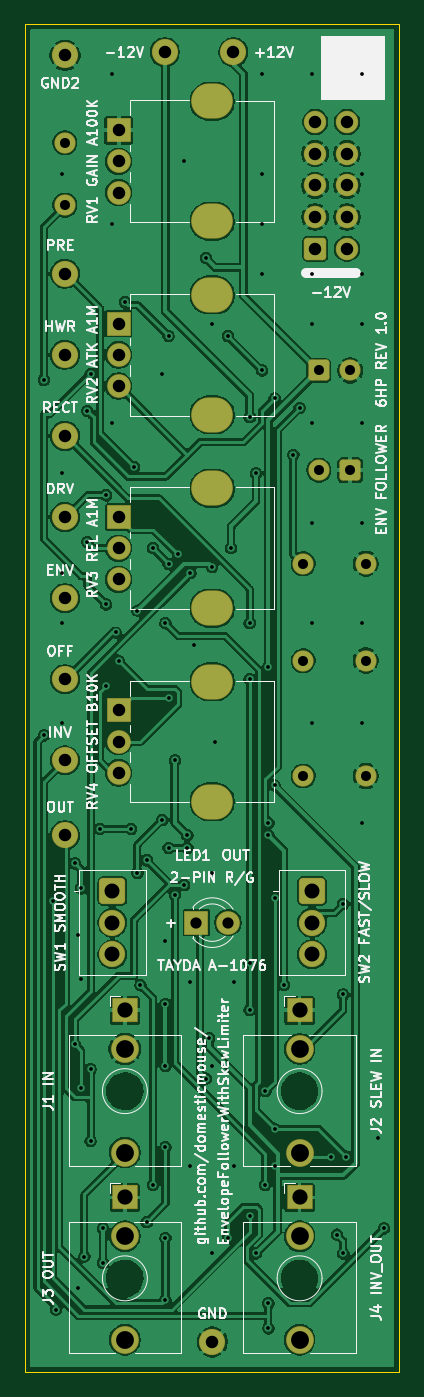
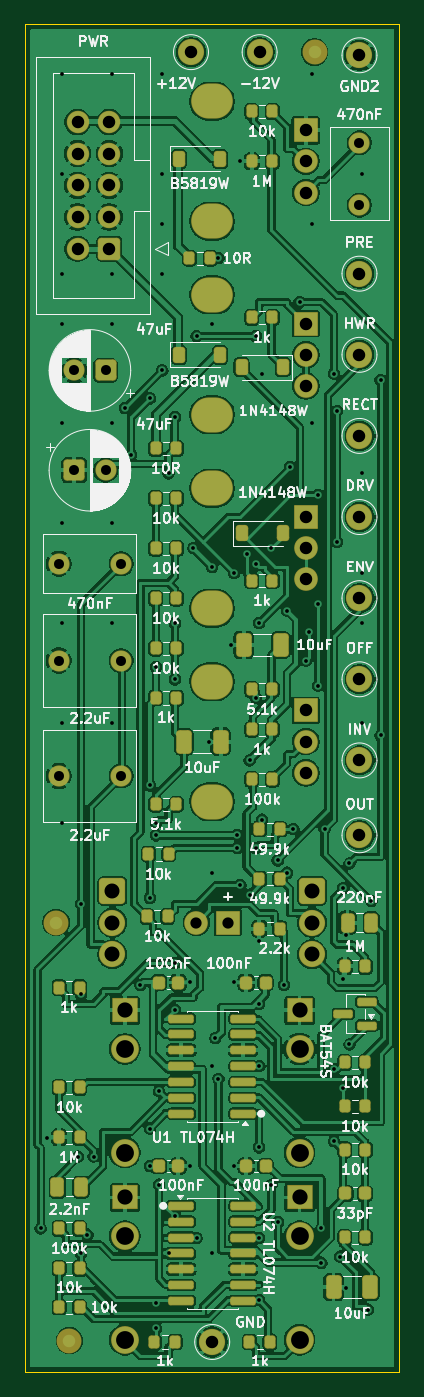
Circuit board: 11 layer files. Board 30.0 x 108.0 mm.
- bottom_copper: envelope_follower-B_Cu.gbl (391738 bytes)
- bottom_mask: envelope_follower-B_Mask.gbs (9871 bytes)
- paste: envelope_follower-B_Paste.gbp (6333 bytes)
- bottom_silk: envelope_follower-B_Silkscreen.gbo (138176 bytes)
- outline: envelope_follower-Edge_Cuts.gm1 (572 bytes)
- top_copper: envelope_follower-F_Cu.gtl (216448 bytes)
- top_mask: envelope_follower-F_Mask.gts (4351 bytes)
- paste: envelope_follower-F_Paste.gtp (465 bytes)
- top_silk: envelope_follower-F_Silkscreen.gto (91952 bytes)
- drill: envelope_follower-NPTH.drl (264 bytes)
- drill: envelope_follower-PTH.drl (3577 bytes)

=== bottom_copper: envelope_follower-B_Cu.gbl (391738 bytes, source omitted) ===
=== bottom_mask: envelope_follower-B_Mask.gbs (9871 bytes, source omitted) ===
=== paste: envelope_follower-B_Paste.gbp (6333 bytes, source omitted) ===
=== bottom_silk: envelope_follower-B_Silkscreen.gbo (138176 bytes, source omitted) ===
=== outline: envelope_follower-Edge_Cuts.gm1 ===
%TF.GenerationSoftware,KiCad,Pcbnew,10.0.1*%
%TF.CreationDate,2026-11-22T19:10:09+11:00*%
%TF.ProjectId,envelope_follower,656e7665-6c6f-4706-955f-666f6c6c6f77,Rev 1.0*%
%TF.SameCoordinates,Original*%
%TF.FileFunction,Profile,NP*%
%FSLAX46Y46*%
G04 Gerber Fmt 4.6, Leading zero omitted, Abs format (unit mm)*
G04 Created by KiCad (PCBNEW 10.0.1) date 2026-11-22 19:10:09*
%MOMM*%
%LPD*%
G01*
G04 APERTURE LIST*
%TA.AperFunction,Profile*%
%ADD10C,0.100000*%
%TD*%
G04 APERTURE END LIST*
D10*
X0Y0D02*
X30000000Y0D01*
X30000000Y-108000000D01*
X0Y-108000000D01*
X0Y0D01*
M02*

=== top_copper: envelope_follower-F_Cu.gtl (216448 bytes, source omitted) ===
=== top_mask: envelope_follower-F_Mask.gts ===
%TF.GenerationSoftware,KiCad,Pcbnew,10.0.1*%
%TF.CreationDate,2026-11-22T19:10:09+11:00*%
%TF.ProjectId,envelope_follower,656e7665-6c6f-4706-955f-666f6c6c6f77,Rev 1.0*%
%TF.SameCoordinates,Original*%
%TF.FileFunction,Soldermask,Top*%
%TF.FilePolarity,Negative*%
%FSLAX46Y46*%
G04 Gerber Fmt 4.6, Leading zero omitted, Abs format (unit mm)*
G04 Created by KiCad (PCBNEW 10.0.1) date 2026-11-22 19:10:09*
%MOMM*%
%LPD*%
G01*
G04 APERTURE LIST*
G04 Aperture macros list*
%AMRoundRect*
0 Rectangle with rounded corners*
0 $1 Rounding radius*
0 $2 $3 $4 $5 $6 $7 $8 $9 X,Y pos of 4 corners*
0 Add a 4 corners polygon primitive as box body*
4,1,4,$2,$3,$4,$5,$6,$7,$8,$9,$2,$3,0*
0 Add four circle primitives for the rounded corners*
1,1,$1+$1,$2,$3*
1,1,$1+$1,$4,$5*
1,1,$1+$1,$6,$7*
1,1,$1+$1,$8,$9*
0 Add four rect primitives between the rounded corners*
20,1,$1+$1,$2,$3,$4,$5,0*
20,1,$1+$1,$4,$5,$6,$7,0*
20,1,$1+$1,$6,$7,$8,$9,0*
20,1,$1+$1,$8,$9,$2,$3,0*%
G04 Aperture macros list end*
%ADD10O,3.340000X2.820000*%
%ADD11RoundRect,0.050000X0.900000X-0.900000X0.900000X0.900000X-0.900000X0.900000X-0.900000X-0.900000X0*%
%ADD12C,1.900000*%
%ADD13RoundRect,0.315000X-0.735000X-0.735000X0.735000X-0.735000X0.735000X0.735000X-0.735000X0.735000X0*%
%ADD14C,2.100000*%
%ADD15RoundRect,0.050000X0.965000X0.915000X-0.965000X0.915000X-0.965000X-0.915000X0.965000X-0.915000X0*%
%ADD16C,2.230000*%
%ADD17RoundRect,0.050000X-0.900000X-0.900000X0.900000X-0.900000X0.900000X0.900000X-0.900000X0.900000X0*%
%ADD18C,1.700000*%
%ADD19RoundRect,0.265625X-0.584375X-0.584375X0.584375X-0.584375X0.584375X0.584375X-0.584375X0.584375X0*%
%ADD20RoundRect,0.264706X-0.635294X-0.635294X0.635294X-0.635294X0.635294X0.635294X-0.635294X0.635294X0*%
%ADD21C,1.800000*%
%ADD22RoundRect,0.265625X0.584375X0.584375X-0.584375X0.584375X-0.584375X-0.584375X0.584375X-0.584375X0*%
G04 APERTURE END LIST*
D10*
%TO.C,RV2*%
X15000000Y-21700000D03*
X15000000Y-31300000D03*
D11*
X7500000Y-24000000D03*
D12*
X7500000Y-26500000D03*
X7500000Y-29000000D03*
%TD*%
D10*
%TO.C,RV1*%
X15000000Y-6200000D03*
X15000000Y-15800000D03*
D11*
X7500000Y-8500000D03*
D12*
X7500000Y-11000000D03*
X7500000Y-13500000D03*
%TD*%
D13*
%TO.C,SW2*%
X23000000Y-69460000D03*
D14*
X23000000Y-72000000D03*
X23000000Y-74540000D03*
%TD*%
D15*
%TO.C,J3*%
X8000000Y-94020000D03*
D16*
X8000000Y-105420000D03*
X8000000Y-97120000D03*
%TD*%
D10*
%TO.C,RV3*%
X15000000Y-37200000D03*
X15000000Y-46800000D03*
D11*
X7500000Y-39500000D03*
D12*
X7500000Y-42000000D03*
X7500000Y-44500000D03*
%TD*%
D13*
%TO.C,SW1*%
X7000000Y-69460000D03*
D14*
X7000000Y-72000000D03*
X7000000Y-74540000D03*
%TD*%
D17*
%TO.C,LED1*%
X13730000Y-72000000D03*
D12*
X16270000Y-72000000D03*
%TD*%
D15*
%TO.C,J2*%
X22000000Y-79020000D03*
D16*
X22000000Y-90420000D03*
X22000000Y-82120000D03*
%TD*%
D15*
%TO.C,J4*%
X22000000Y-94020000D03*
D16*
X22000000Y-105420000D03*
X22000000Y-97120000D03*
%TD*%
D10*
%TO.C,RV4*%
X15000000Y-52700000D03*
X15000000Y-62300000D03*
D11*
X7500000Y-55000000D03*
D12*
X7500000Y-57500000D03*
X7500000Y-60000000D03*
%TD*%
D15*
%TO.C,J1*%
X8000000Y-79020000D03*
D16*
X8000000Y-90420000D03*
X8000000Y-82120000D03*
%TD*%
D18*
%TO.C,C12*%
X22300000Y-51000000D03*
X27300000Y-51000000D03*
%TD*%
D14*
%TO.C,TP7*%
X3200000Y-59000000D03*
%TD*%
D18*
%TO.C,C7*%
X3200000Y-14500000D03*
X3200000Y-9500000D03*
%TD*%
D14*
%TO.C,TP8*%
X3200000Y-65000000D03*
%TD*%
%TO.C,TP4*%
X3200000Y-20000000D03*
%TD*%
D19*
%TO.C,C1*%
X23550000Y-27750000D03*
D18*
X26050000Y-27750000D03*
%TD*%
D20*
%TO.C,J_PWR*%
X23250000Y-18000000D03*
D21*
X25790000Y-18000000D03*
X23250000Y-15460000D03*
X25790000Y-15460000D03*
X23250000Y-12920000D03*
X25790000Y-12920000D03*
X23250000Y-10380000D03*
X25790000Y-10380000D03*
X23250000Y-7840000D03*
X25790000Y-7840000D03*
%TD*%
D14*
%TO.C,TP6*%
X3200000Y-46000000D03*
%TD*%
%TO.C,TP3*%
X11200000Y-2250000D03*
%TD*%
%TO.C,TP2*%
X16700000Y-2250000D03*
%TD*%
%TO.C,TP11*%
X3200000Y-52500000D03*
%TD*%
%TO.C,TP5*%
X3200000Y-33000000D03*
%TD*%
%TO.C,TP10*%
X3200000Y-39500000D03*
%TD*%
%TO.C,TP12*%
X3200000Y-2500000D03*
%TD*%
D18*
%TO.C,C11*%
X22300000Y-43250000D03*
X27300000Y-43250000D03*
%TD*%
D14*
%TO.C,TP9*%
X3200000Y-26500000D03*
%TD*%
%TO.C,TP1*%
X15000000Y-105600000D03*
%TD*%
D18*
%TO.C,C13*%
X22300000Y-60250000D03*
X27300000Y-60250000D03*
%TD*%
D22*
%TO.C,C2*%
X26050000Y-35750000D03*
D18*
X23550000Y-35750000D03*
%TD*%
M02*

=== paste: envelope_follower-F_Paste.gtp ===
%TF.GenerationSoftware,KiCad,Pcbnew,10.0.1*%
%TF.CreationDate,2026-11-22T19:10:09+11:00*%
%TF.ProjectId,envelope_follower,656e7665-6c6f-4706-955f-666f6c6c6f77,Rev 1.0*%
%TF.SameCoordinates,Original*%
%TF.FileFunction,Paste,Top*%
%TF.FilePolarity,Positive*%
%FSLAX46Y46*%
G04 Gerber Fmt 4.6, Leading zero omitted, Abs format (unit mm)*
G04 Created by KiCad (PCBNEW 10.0.1) date 2026-11-22 19:10:09*
%MOMM*%
%LPD*%
G01*
G04 APERTURE LIST*
G04 APERTURE END LIST*
M02*

=== top_silk: envelope_follower-F_Silkscreen.gto (91952 bytes, source omitted) ===
=== drill: envelope_follower-NPTH.drl ===
M48
; DRILL file KiCad 10.0.1 date 2026-11-22T19:10:09
; FORMAT={-:-/ absolute / metric / decimal}
; #@! TF.CreationDate,2026-11-22T19:10:09+11:00
; #@! TF.GenerationSoftware,Kicad,Pcbnew,10.0.1
; #@! TF.FileFunction,NonPlated,1,2,NPTH
FMAT,2
METRIC
%
G90
G05
M30

=== drill: envelope_follower-PTH.drl ===
M48
; DRILL file KiCad 10.0.1 date 2026-11-22T19:10:09
; FORMAT={-:-/ absolute / metric / decimal}
; #@! TF.CreationDate,2026-11-22T19:10:09+11:00
; #@! TF.GenerationSoftware,Kicad,Pcbnew,10.0.1
; #@! TF.FileFunction,Plated,1,2,PTH
FMAT,2
METRIC
; #@! TA.AperFunction,Plated,PTH,ViaDrill
T1C0.300
; #@! TA.AperFunction,Plated,PTH,ComponentDrill
T2C0.800
; #@! TA.AperFunction,Plated,PTH,ComponentDrill
T3C0.900
; #@! TA.AperFunction,Plated,PTH,ComponentDrill
T4C1.000
; #@! TA.AperFunction,Plated,PTH,ComponentDrill
T5C1.100
; #@! TA.AperFunction,Plated,PTH,ComponentDrill
T6C1.200
; #@! TA.AperFunction,Plated,PTH,ComponentDrill
T7C1.220
; #@! TA.AperFunction,Plated,PTH,ComponentDrill
T8C1.420
; #@! TA.AperFunction,Plated,PTH,ComponentDrill
T9C1.430
%
G90
G05
T1
X1.5Y-28.5
X1.5Y-57.0
X2.25Y-70.25
X2.5Y-103.0
X3.0Y-12.0
X3.0Y-36.0
X3.0Y-44.0
X3.0Y-48.0
X3.0Y-56.0
X4.0Y-67.25
X4.0Y-81.75
X4.25Y-73.0
X4.25Y-101.25
X4.5Y-69.25
X4.5Y-76.5
X4.5Y-85.25
X4.75Y-98.75
X5.0Y-31.0
X5.0Y-41.5
X5.25Y-28.0
X5.25Y-83.75
X5.25Y-89.5
X6.0Y-64.5
X6.25Y-96.5
X6.25Y-99.25
X6.5Y-37.75
X6.5Y-46.5
X6.5Y-53.0
X7.0Y-4.0
X7.0Y-16.0
X7.0Y-32.0
X7.25Y-48.75
X7.5Y-51.0
X8.0Y-22.25
X8.5Y-64.5
X8.75Y-35.5
X9.0Y-47.0
X9.0Y-68.0
X9.25Y-77.0
X9.75Y-67.0
X9.75Y-96.0
X10.25Y-42.0
X10.25Y-93.0
X11.0Y-28.0
X11.0Y-63.75
X11.25Y-48.0
X11.25Y-73.5
X11.25Y-78.5
X11.25Y-83.5
X11.25Y-90.0
X11.25Y-97.25
X11.25Y-102.25
X11.5Y-25.0
X11.5Y-43.25
X11.5Y-54.0
X11.5Y-66.0
X12.0Y-59.0
X12.0Y-69.75
X12.25Y-42.5
X12.75Y-11.0
X12.75Y-69.0
X13.0Y-65.0
X13.0Y-66.0
X13.25Y-44.0
X13.25Y-76.75
X13.25Y-91.5
X13.5Y-49.75
X14.5Y-18.75
X14.5Y-84.5
X14.75Y-81.25
X15.0Y-24.0
X15.0Y-43.5
X15.0Y-68.0
X15.0Y-83.5
X15.0Y-98.5
X15.25Y-57.5
X16.25Y-25.0
X16.25Y-97.25
X16.5Y-42.0
X16.75Y-76.75
X16.75Y-91.5
X18.0Y-31.5
X18.0Y-48.0
X18.0Y-52.5
X18.0Y-75.25
X18.0Y-79.0
X18.0Y-95.5
X18.5Y-36.0
X18.5Y-98.5
X19.0Y-4.0
X19.0Y-12.0
X19.0Y-16.0
X19.0Y-20.0
X19.0Y-27.75
X19.25Y-85.5
X19.25Y-93.0
X19.5Y-51.5
X19.5Y-64.0
X19.5Y-65.0
X19.5Y-102.5
X19.5Y-104.5
X20.0Y-30.0
X20.0Y-61.0
X20.0Y-70.0
X20.0Y-88.5
X20.0Y-91.5
X20.75Y-77.0
X21.5Y-34.5
X22.0Y-30.75
X23.0Y-4.0
X23.0Y-20.0
X23.0Y-24.0
X23.0Y-32.0
X23.0Y-40.0
X23.0Y-48.0
X23.0Y-56.0
X24.5Y-90.75
X25.0Y-97.0
X25.5Y-70.5
X25.5Y-77.75
X25.5Y-98.5
X25.75Y-90.75
X27.0Y-4.0
X27.0Y-12.0
X27.0Y-20.0
X27.0Y-24.0
X27.0Y-32.0
X27.0Y-40.0
X27.0Y-48.0
X27.0Y-56.0
X27.0Y-64.0
X28.25Y-89.25
X28.75Y-96.5
T2
X3.2Y-9.5
X3.2Y-14.5
X22.3Y-43.25
X22.3Y-51.0
X22.3Y-60.25
X23.55Y-27.75
X23.55Y-35.75
X26.05Y-27.75
X26.05Y-35.75
X27.3Y-43.25
X27.3Y-51.0
X27.3Y-60.25
T3
X13.73Y-72.0
X16.27Y-72.0
T4
X3.2Y-2.5
X3.2Y-20.0
X3.2Y-26.5
X3.2Y-33.0
X3.2Y-39.5
X3.2Y-46.0
X3.2Y-52.5
X3.2Y-59.0
X3.2Y-65.0
X7.5Y-8.5
X7.5Y-11.0
X7.5Y-13.5
X7.5Y-24.0
X7.5Y-26.5
X7.5Y-29.0
X7.5Y-39.5
X7.5Y-42.0
X7.5Y-44.5
X7.5Y-55.0
X7.5Y-57.5
X7.5Y-60.0
X11.2Y-2.25
X15.0Y-105.6
X16.7Y-2.25
X23.25Y-7.84
X23.25Y-10.38
X23.25Y-12.92
X23.25Y-15.46
X23.25Y-18.0
X25.79Y-7.84
X25.79Y-10.38
X25.79Y-12.92
X25.79Y-15.46
X25.79Y-18.0
T6
X7.0Y-69.46
X7.0Y-72.0
X7.0Y-74.54
X23.0Y-69.46
X23.0Y-72.0
X23.0Y-74.54
T7
X8.0Y-79.02
X8.0Y-94.02
X22.0Y-79.02
X22.0Y-94.02
T8
X8.0Y-82.12
X8.0Y-97.12
X22.0Y-82.12
X22.0Y-97.12
T9
X8.0Y-90.42
X8.0Y-105.42
X22.0Y-90.42
X22.0Y-105.42
T5
G00X14.65Y-6.2
M15
G01X15.35Y-6.2
M16
G05
G00X14.65Y-15.8
M15
G01X15.35Y-15.8
M16
G05
G00X14.65Y-21.7
M15
G01X15.35Y-21.7
M16
G05
G00X14.65Y-31.3
M15
G01X15.35Y-31.3
M16
G05
G00X14.65Y-37.2
M15
G01X15.35Y-37.2
M16
G05
G00X14.65Y-46.8
M15
G01X15.35Y-46.8
M16
G05
G00X14.65Y-52.7
M15
G01X15.35Y-52.7
M16
G05
G00X14.65Y-62.3
M15
G01X15.35Y-62.3
M16
G05
M30
